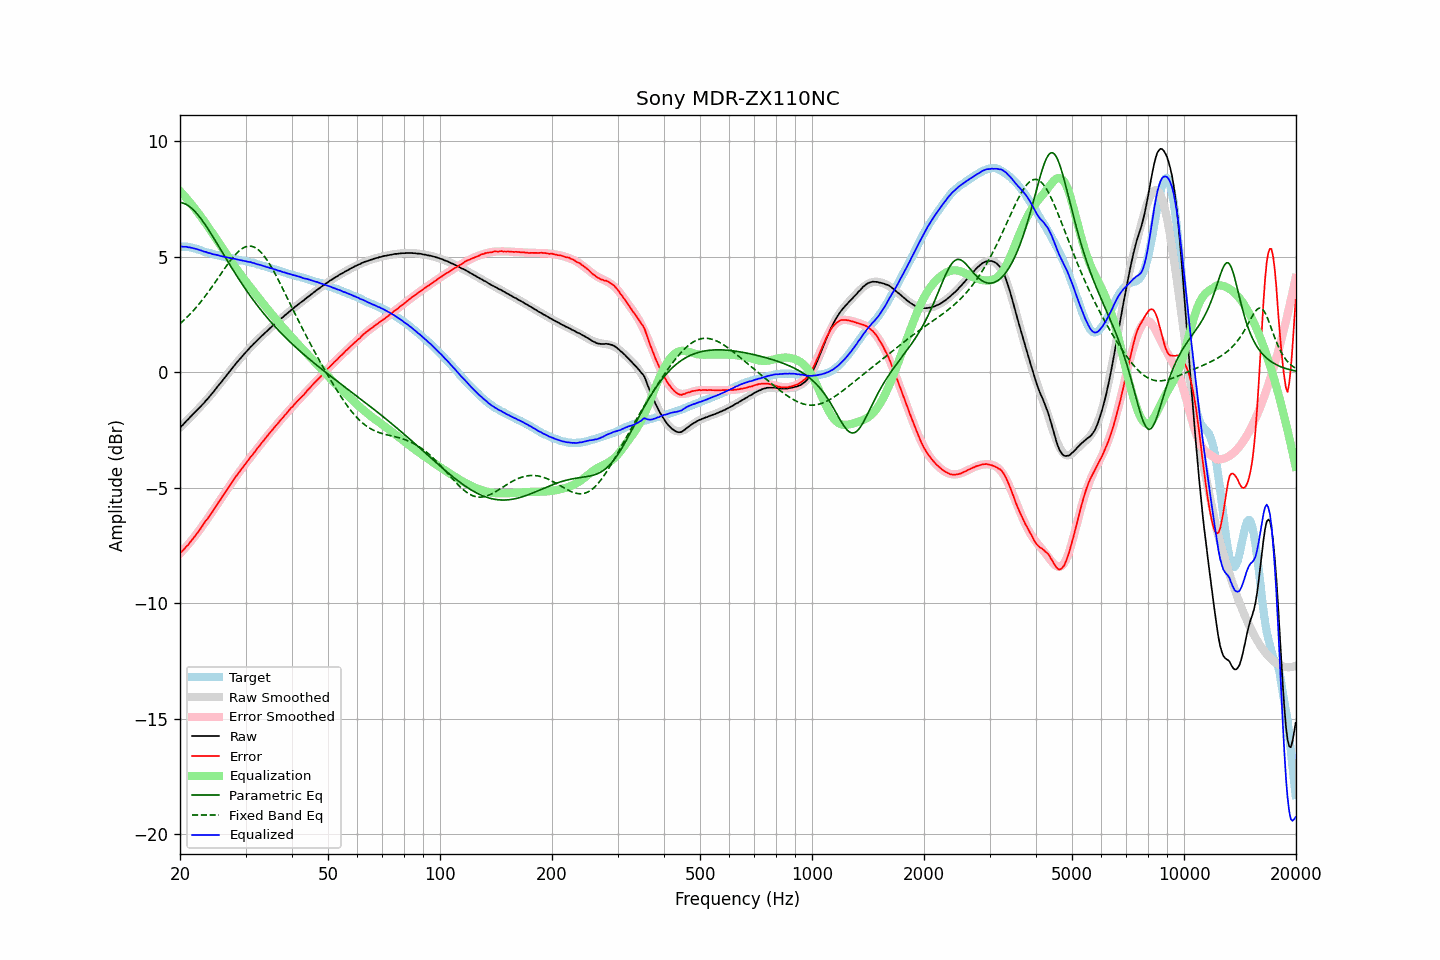

The data file committed next to this chart (first rows):
frequency, raw, error, smoothed, error_smoothed, equalization, parametric_eq, fixed_band_eq, equalized_raw, equalized_smoothed, target
20.00, -2.40, -7.84, -2.39, -7.85, 7.85, 7.35, 2.11, 5.45, 5.46, 5.44
20.20, -2.32, -7.76, -2.32, -7.77, 7.77, 7.34, 2.17, 5.45, 5.45, 5.44
20.40, -2.26, -7.70, -2.25, -7.70, 7.70, 7.33, 2.23, 5.44, 5.45, 5.44
20.61, -2.18, -7.62, -2.18, -7.62, 7.62, 7.30, 2.30, 5.44, 5.44, 5.44
20.81, -2.10, -7.54, -2.11, -7.54, 7.54, 7.27, 2.36, 5.44, 5.43, 5.44
21.02, -2.04, -7.48, -2.04, -7.46, 7.46, 7.23, 2.43, 5.42, 5.41, 5.44
21.23, -1.96, -7.38, -1.97, -7.37, 7.37, 7.18, 2.50, 5.41, 5.40, 5.42
21.44, -1.89, -7.30, -1.90, -7.29, 7.29, 7.12, 2.58, 5.40, 5.39, 5.41
21.66, -1.82, -7.21, -1.83, -7.20, 7.20, 7.06, 2.65, 5.38, 5.37, 5.39
21.87, -1.75, -7.11, -1.76, -7.11, 7.11, 6.99, 2.73, 5.36, 5.36, 5.36
22.09, -1.68, -7.03, -1.68, -7.02, 7.02, 6.91, 2.81, 5.34, 5.34, 5.35
22.31, -1.61, -6.93, -1.61, -6.93, 6.93, 6.83, 2.89, 5.32, 5.33, 5.32
22.54, -1.54, -6.84, -1.54, -6.84, 6.84, 6.75, 2.97, 5.30, 5.30, 5.30
22.76, -1.46, -6.74, -1.46, -6.74, 6.74, 6.66, 3.06, 5.28, 5.28, 5.28
22.99, -1.39, -6.64, -1.39, -6.65, 6.65, 6.56, 3.15, 5.26, 5.26, 5.25
23.22, -1.32, -6.54, -1.31, -6.55, 6.55, 6.46, 3.24, 5.23, 5.24, 5.22
23.45, -1.23, -6.43, -1.23, -6.45, 6.45, 6.36, 3.33, 5.22, 5.21, 5.20
23.69, -1.16, -6.35, -1.16, -6.35, 6.35, 6.26, 3.42, 5.19, 5.19, 5.19
23.92, -1.08, -6.25, -1.08, -6.25, 6.25, 6.15, 3.52, 5.17, 5.17, 5.17
24.16, -0.99, -6.15, -0.99, -6.15, 6.15, 6.04, 3.61, 5.16, 5.15, 5.16
24.40, -0.92, -6.06, -0.91, -6.04, 6.04, 5.93, 3.71, 5.12, 5.13, 5.14
24.65, -0.83, -5.95, -0.83, -5.94, 5.94, 5.81, 3.81, 5.11, 5.11, 5.12
24.89, -0.74, -5.83, -0.74, -5.84, 5.84, 5.70, 3.91, 5.10, 5.10, 5.09
25.14, -0.65, -5.73, -0.65, -5.73, 5.73, 5.58, 4.01, 5.08, 5.08, 5.08
25.39, -0.56, -5.62, -0.57, -5.63, 5.63, 5.47, 4.12, 5.07, 5.06, 5.06
25.65, -0.48, -5.53, -0.48, -5.52, 5.52, 5.35, 4.22, 5.04, 5.05, 5.05
25.91, -0.39, -5.41, -0.39, -5.42, 5.42, 5.24, 4.32, 5.03, 5.03, 5.02
26.16, -0.30, -5.31, -0.30, -5.31, 5.31, 5.12, 4.42, 5.01, 5.01, 5.01
26.43, -0.21, -5.21, -0.21, -5.21, 5.21, 5.00, 4.52, 5.00, 5.00, 5.00
26.69, -0.12, -5.10, -0.12, -5.10, 5.10, 4.89, 4.62, 4.98, 4.98, 4.98
26.96, -0.03, -5.00, -0.03, -5.00, 5.00, 4.77, 4.72, 4.97, 4.97, 4.97
27.23, 0.06, -4.90, 0.06, -4.90, 4.90, 4.66, 4.81, 4.95, 4.95, 4.95
27.50, 0.14, -4.80, 0.14, -4.79, 4.79, 4.55, 4.90, 4.93, 4.94, 4.94
27.77, 0.23, -4.69, 0.23, -4.70, 4.70, 4.43, 4.98, 4.93, 4.92, 4.92
28.05, 0.32, -4.59, 0.31, -4.60, 4.60, 4.32, 5.07, 4.92, 4.91, 4.91
28.33, 0.40, -4.49, 0.40, -4.50, 4.50, 4.21, 5.14, 4.90, 4.89, 4.89
28.62, 0.48, -4.40, 0.48, -4.40, 4.40, 4.10, 5.21, 4.88, 4.88, 4.88
28.90, 0.56, -4.30, 0.56, -4.31, 4.31, 4.00, 5.27, 4.87, 4.87, 4.86
29.19, 0.64, -4.20, 0.64, -4.21, 4.21, 3.89, 5.33, 4.85, 4.85, 4.84
29.48, 0.72, -4.12, 0.72, -4.12, 4.12, 3.78, 5.37, 4.84, 4.84, 4.84
29.78, 0.80, -4.03, 0.80, -4.03, 4.03, 3.68, 5.41, 4.82, 4.83, 4.83
30.08, 0.88, -3.94, 0.88, -3.93, 3.93, 3.58, 5.44, 4.81, 4.81, 4.82
30.38, 0.95, -3.85, 0.95, -3.84, 3.84, 3.48, 5.46, 4.79, 4.79, 4.80
30.68, 1.03, -3.75, 1.03, -3.75, 3.75, 3.38, 5.47, 4.78, 4.78, 4.78
30.99, 1.11, -3.65, 1.10, -3.66, 3.66, 3.28, 5.46, 4.77, 4.76, 4.76
31.30, 1.17, -3.58, 1.17, -3.57, 3.57, 3.19, 5.45, 4.74, 4.75, 4.75
31.61, 1.25, -3.49, 1.24, -3.48, 3.48, 3.09, 5.43, 4.73, 4.73, 4.74
31.93, 1.31, -3.40, 1.31, -3.39, 3.39, 3.00, 5.39, 4.70, 4.71, 4.71
32.24, 1.38, -3.30, 1.38, -3.31, 3.31, 2.91, 5.35, 4.69, 4.69, 4.68
32.57, 1.45, -3.22, 1.45, -3.22, 3.22, 2.82, 5.29, 4.67, 4.67, 4.67
32.89, 1.52, -3.13, 1.52, -3.13, 3.13, 2.73, 5.23, 4.65, 4.65, 4.65
33.22, 1.59, -3.03, 1.59, -3.04, 3.04, 2.64, 5.15, 4.63, 4.63, 4.62
33.55, 1.65, -2.96, 1.65, -2.95, 2.95, 2.56, 5.07, 4.60, 4.61, 4.61
33.89, 1.72, -2.87, 1.72, -2.87, 2.87, 2.47, 4.98, 4.59, 4.58, 4.59
34.23, 1.78, -2.78, 1.78, -2.78, 2.78, 2.39, 4.88, 4.56, 4.56, 4.56
34.57, 1.85, -2.69, 1.85, -2.69, 2.69, 2.31, 4.77, 4.54, 4.54, 4.54
34.92, 1.91, -2.61, 1.91, -2.61, 2.61, 2.23, 4.66, 4.52, 4.52, 4.52
35.27, 1.98, -2.52, 1.97, -2.52, 2.52, 2.15, 4.54, 4.50, 4.50, 4.50
35.62, 2.04, -2.44, 2.04, -2.44, 2.44, 2.07, 4.42, 4.48, 4.48, 4.48
35.97, 2.10, -2.35, 2.10, -2.36, 2.36, 1.99, 4.29, 4.46, 4.46, 4.45
... 635 more rows
